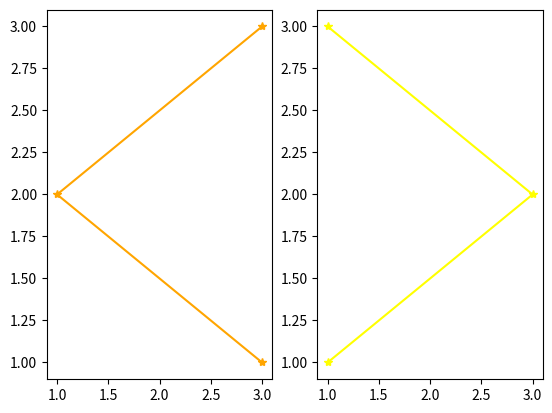

Recreate this plot in Python.
import matplotlib.pyplot as plt
# data to display on plots

x = [3, 1, 3]
y = [3, 2, 1]
z = [1, 3, 1]

# Creating figure object
plt.figure()

# addind first subplot
plt.subplot(121)
plt.plot(x, y, color="orange", marker="*")

# addding second subplot
plt.subplot(122)
plt.plot(z, y, color="yellow", marker="*")
